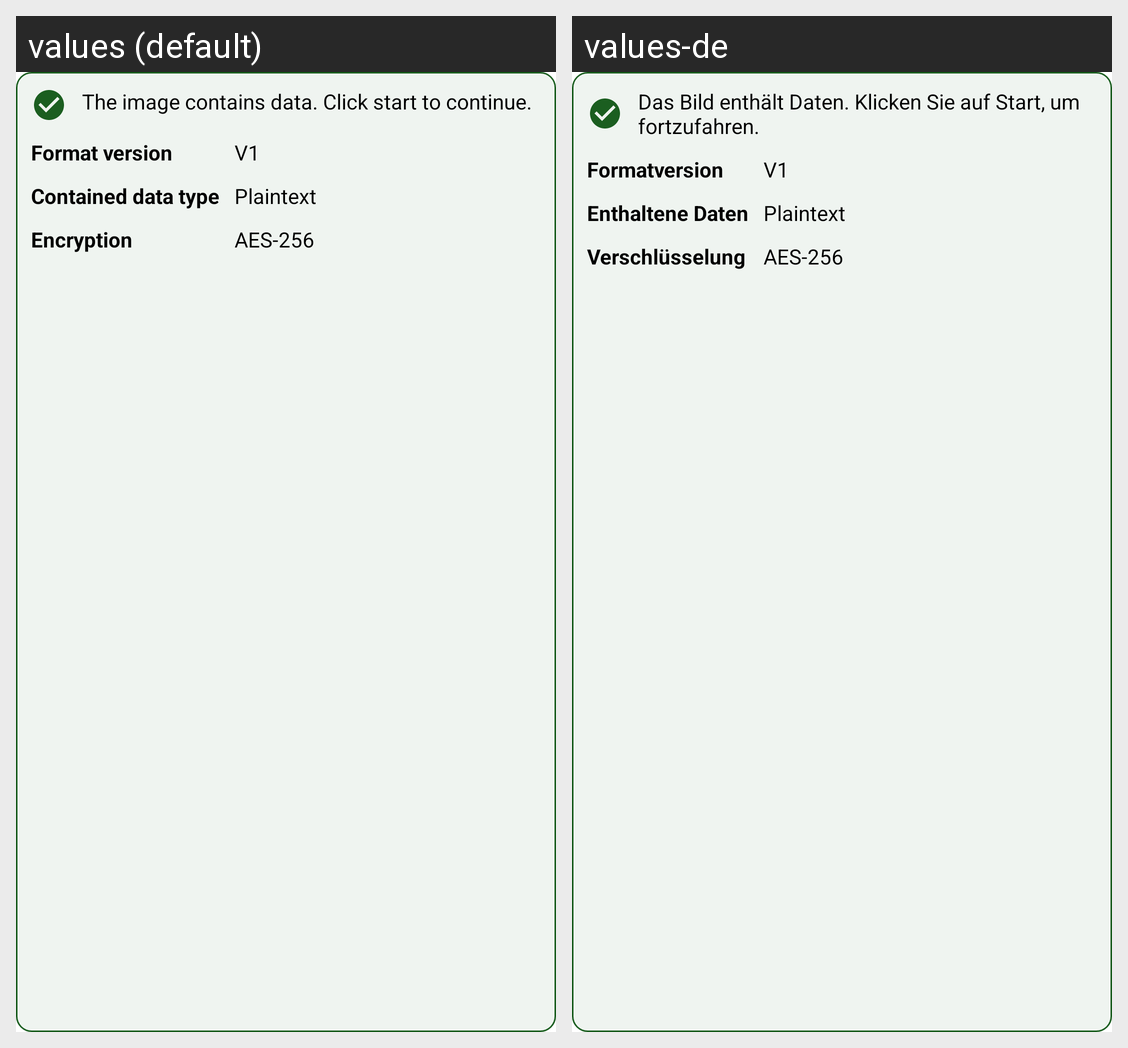

The same Android screen rendered under two of its app's locales, left to right. List the strings drawn on it with the default value and each locale's translation.
Android screen res/layout/stegano_info_fragment.xml rendered under 2 locales, left to right: values (default), values-de. Device: Nexus 5 (rendered at 1080×1920; each locale shown at half size, 540×960, under a caption strip naming it); theme Theme.Steganofy.
Strings drawn on this screen, with the default value and each locale's value (text and hints the layout hard-codes, and strings that could not be matched under every locale, appear in the picture but are not listed):

reveal_info
  values: The image contains data. Click start to continue.
  values-de: Das Bild enthält Daten. Klicken Sie auf Start, um fortzufahren.

reveal_info_version
  values: Format version
  values-de: Formatversion

reveal_info_type
  values: Contained data type
  values-de: Enthaltene Daten

reveal_info_encryption
  values: Encryption
  values-de: Verschlüsselung
